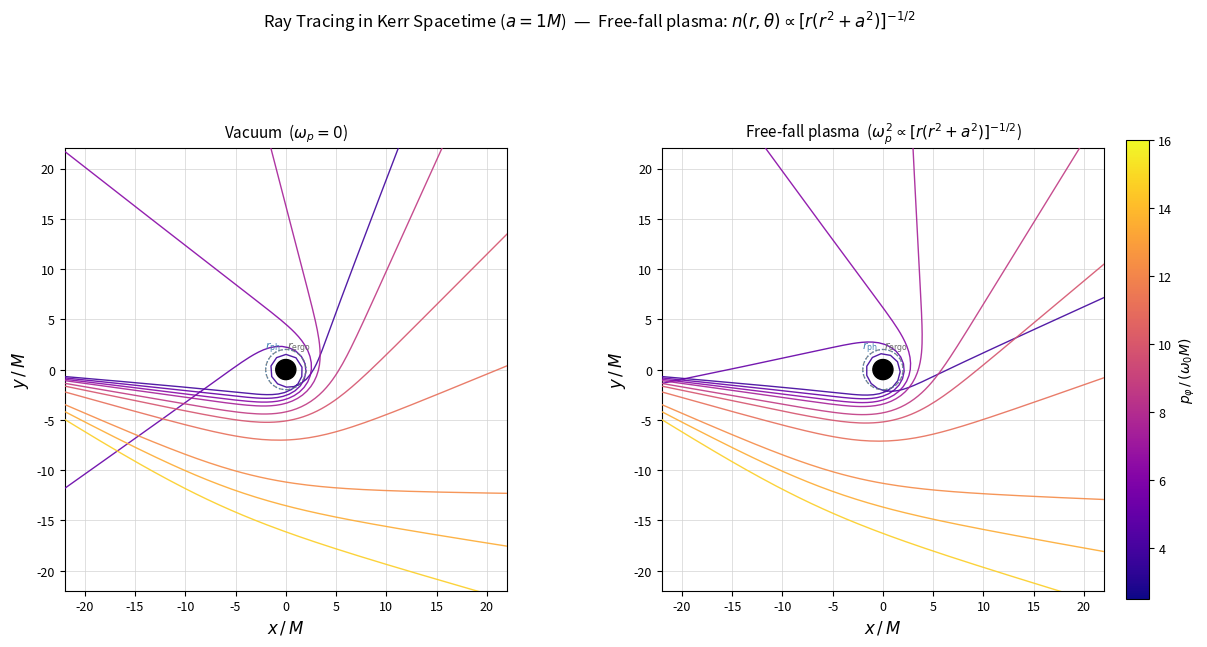

This chart was generated by the following Python code:
"""
Kerr時空での自由落下プラズマ中の光線軌道（ray tracing）
========================================================

変数分離不可能なケース → ハミルトン方程式を直接数値積分する。

プラズマ密度（論文式45）::

    n(r,θ) = C(θ) / sqrt(2 M r (r^2 + a^2))
    ω_p^2 = A_p * ω_0^2 / sqrt(r (r^2 + a^2))     (C(θ)=const, M=1 単位系)
"""

from __future__ import annotations

import warnings
from dataclasses import dataclass
from typing import Callable, Sequence

import matplotlib.pyplot as plt
import numpy as np
from matplotlib.cm import ScalarMappable
from matplotlib.colors import Normalize
from matplotlib.patches import Circle
from scipy.integrate import solve_ivp

warnings.filterwarnings("ignore")


# =============================================================================
# 設定
# =============================================================================
@dataclass(frozen=True)
class KerrConfig:
    """ブラックホール・プラズマ・初期条件の物理パラメータをまとめる。"""

    # 質量とスピン（M=1 単位系）
    M: float = 1.0
    a: float = 1.0

    # 自由落下プラズマ係数
    A_p: float = 1.0

    # 入射初期半径（赤道面 θ=π/2 入射、進入方向 φ=π）
    r0: float = 30.0

    # 数値積分のホライズン安全係数（r_h * factor を打ち切り半径とする）
    horizon_safety: float = 1.005

    # 遠方の打ち切り半径（M単位）
    r_far: float = 55.0

    # 角運動量サンプル（impact parameter, p_φ / (ω_0 M)）
    pph_values: tuple[float, ...] = (
        2.5, 3.0, 3.5, 4.0, 5.0, 6.0, 8.0, 12.0, 14.0, 16.0,
    )

    @property
    def r_horizon(self) -> float:
        """外側ホライズン半径 r_+."""
        return self.M + np.sqrt(self.M**2 - self.a**2)

    @property
    def r_ergo_eq(self) -> float:
        """赤道面のエルゴ面（r_ergo = 2M）。"""
        return 2.0 * self.M

    @property
    def r_photon_eq(self) -> float:
        """赤道面 Kerr 光子球（解析表現の一つ）。"""
        return self.M * (1.0 + 2.0 * np.cos(np.arccos(-self.a / self.M) / 3.0))


# =============================================================================
# Kerr 計量（Boyer–Lindquist の逆計量）
# =============================================================================
@dataclass(frozen=True)
class KerrMetric:
    cfg: KerrConfig

    def inverse(self, r: float, th: float):
        """逆計量成分 (g^tt, g^tφ, g^rr, g^θθ, g^φφ) と Σ, Δ を返す。"""
        M, a = self.cfg.M, self.cfg.a
        s2 = np.sin(th) ** 2
        Sigma = r**2 + a**2 * np.cos(th) ** 2
        Delta = r**2 + a**2 - 2.0 * M * r
        A_ = (r**2 + a**2) ** 2 - a**2 * Delta * s2

        gtt = -A_ / (Sigma * Delta)
        gtph = -2.0 * a * M * r / (Sigma * Delta)
        grr = Delta / Sigma
        gthth = 1.0 / Sigma
        if abs(s2) > 1e-10:
            gphph = (Delta - a**2 * s2) / (Sigma * Delta * s2)
        else:
            gphph = 1e10  # 極軸近傍の発散回避用ガード
        return gtt, gtph, grr, gthth, gphph, Sigma, Delta


# =============================================================================
# 自由落下プラズマ
# =============================================================================
@dataclass(frozen=True)
class FreeFallPlasma:
    cfg: KerrConfig

    def omega_p_squared(self, r: float, th: float) -> float:
        """ω_p^2(r, θ)。式 (45) を M=1 単位系で評価。"""
        M, a, A_p = self.cfg.M, self.cfg.a, self.cfg.A_p
        d = 2.0 * M * r * (r**2 + a**2)
        return A_p / np.sqrt(d) if d > 0 else 0.0


# =============================================================================
# ハミルトン方程式の右辺
# =============================================================================
def make_hamiltonian_rhs(
    metric: KerrMetric,
    plasma: FreeFallPlasma,
    use_plasma: bool,
) -> Callable[[float, Sequence[float]], list[float]]:
    """光子用ハミルトニアン H = ½(g^μν p_μ p_ν + ω_p^2) の右辺を生成する。

    保存量 (p_t = -ω_0 = -1, p_φ = const) を用い、
    ∂H/∂r と ∂H/∂θ は中心差分で評価する。
    """
    cfg = metric.cfg
    r_cut = cfg.r_horizon * cfg.horizon_safety
    pt = -1.0  # ω_0 = 1

    def hamiltonian(r: float, th: float, pr: float, pth: float, pph: float) -> float:
        gtt, gtph, grr, gthth, gphph, _, _ = metric.inverse(r, th)
        w2 = plasma.omega_p_squared(r, th) if use_plasma else 0.0
        return 0.5 * (
            gtt * pt**2
            + 2.0 * gtph * pt * pph
            + grr * pr**2
            + gthth * pth**2
            + gphph * pph**2
            + w2
        )

    def rhs(_s: float, y: Sequence[float]) -> list[float]:
        r, th, _phi, pr, pth, pph = y
        if r < r_cut:
            return [0.0] * 6

        gtt, gtph, grr, gthth, gphph, _, _ = metric.inverse(r, th)

        # 配位変数の発展
        dr_ds = grr * pr
        dth_ds = gthth * pth
        dphi_ds = gtph * pt + gphph * pph

        # 共役運動量の発展（∂H/∂r, ∂H/∂θ を中心差分で評価）
        eps_r = max(r * 1e-5, 1e-8)
        eps_th = 1e-5
        dHdr = (
            hamiltonian(r + eps_r, th, pr, pth, pph)
            - hamiltonian(r - eps_r, th, pr, pth, pph)
        ) / (2.0 * eps_r)
        dHdth = (
            hamiltonian(r, th + eps_th, pr, pth, pph)
            - hamiltonian(r, th - eps_th, pr, pth, pph)
        ) / (2.0 * eps_th)

        return [dr_ds, dth_ds, dphi_ds, -dHdr, -dHdth, 0.0]

    return rhs


# =============================================================================
# レイトレーサ
# =============================================================================
class RayTracer:
    """赤道面（θ=π/2）入射の光線追跡。"""

    def __init__(self, cfg: KerrConfig):
        self.cfg = cfg
        self.metric = KerrMetric(cfg)
        self.plasma = FreeFallPlasma(cfg)

    # --- 終端イベント ---------------------------------------------------------
    def _event_horizon(self):
        cfg = self.cfg

        def _ev(_s, y):
            return y[0] - cfg.r_horizon * cfg.horizon_safety

        _ev.terminal = True
        _ev.direction = -1
        return _ev

    def _event_far(self):
        cfg = self.cfg

        def _ev(_s, y):
            return y[0] - cfg.r_far * cfg.M

        _ev.terminal = True
        _ev.direction = +1
        return _ev

    # --- 初期条件 -------------------------------------------------------------
    def initial_state(self, pph: float, use_plasma: bool):
        """ヌル条件 H = 0 を解いて p_r(初期) を決定する。"""
        cfg = self.cfg
        gtt, gtph, grr, _, gphph, _, _ = self.metric.inverse(cfg.r0, np.pi / 2)
        w2 = self.plasma.omega_p_squared(cfg.r0, np.pi / 2) if use_plasma else 0.0
        pt = -1.0
        rhs = -(gtt * pt**2 + 2.0 * gtph * pt * pph + gphph * pph**2 + w2) / grr
        if rhs <= 0:
            return None
        pr0 = -np.sqrt(rhs)  # 内向き
        return [cfg.r0, np.pi / 2, np.pi, pr0, 0.0, pph]

    # --- 軌道計算 -------------------------------------------------------------
    def trace(self, pph: float, use_plasma: bool):
        y0 = self.initial_state(pph, use_plasma)
        if y0 is None:
            return None, None
        rhs = make_hamiltonian_rhs(self.metric, self.plasma, use_plasma)
        sol = solve_ivp(
            rhs,
            (0.0, 10000.0),
            y0,
            method="DOP853",
            events=[self._event_horizon(), self._event_far()],
            rtol=1e-9,
            atol=1e-11,
            max_step=0.4,
        )
        r_arr, phi_arr = sol.y[0], sol.y[2]
        x = r_arr * np.cos(phi_arr)
        y = r_arr * np.sin(phi_arr)
        return x, y


# =============================================================================
# プロッタ
# =============================================================================
@dataclass
class PlotConfig:
    lim: float = 22.0
    figsize: tuple[float, float] = (14.0, 7.0)
    cmap_name: str = "plasma"
    dpi: int = 160


class RayPlotter:
    """真空 / 自由落下プラズマの2パネル比較プロット。"""

    def __init__(self, cfg: KerrConfig, plot_cfg: PlotConfig | None = None):
        self.cfg = cfg
        self.plot_cfg = plot_cfg or PlotConfig()
        self.tracer = RayTracer(cfg)

    def _draw_panel(self, ax, use_plasma: bool, title: str, colors):
        cfg = self.cfg
        plot_cfg = self.plot_cfg

        ax.set_facecolor("white")
        ax.grid(True, color="lightgray", lw=0.5, zorder=0)
        ax.set_axisbelow(True)

        # 光線
        for pph, col in zip(cfg.pph_values, colors):
            x, y = self.tracer.trace(pph, use_plasma)
            if x is None:
                continue
            ax.plot(x, y, color=col, lw=1.0, alpha=0.9, zorder=3)

        # 構造物（ホライズン・エルゴ面・光子球）
        ax.add_patch(Circle((0, 0), cfg.r_horizon, color="black", zorder=6))
        ax.add_patch(
            Circle(
                (0, 0), cfg.r_ergo_eq,
                color="dimgray", fill=False, lw=0.9, ls="--", alpha=0.8, zorder=5,
            )
        )
        ax.add_patch(
            Circle(
                (0, 0), cfg.r_photon_eq,
                color="steelblue", fill=False, lw=0.9, ls=":", alpha=0.8, zorder=5,
            )
        )

        # 軸装飾
        ax.set_xlim(-plot_cfg.lim, plot_cfg.lim)
        ax.set_ylim(-plot_cfg.lim, plot_cfg.lim)
        ax.set_aspect("equal")
        ax.set_xlabel(r"$x\,/\,M$", fontsize=12)
        ax.set_ylabel(r"$y\,/\,M$", fontsize=12)
        ax.set_title(title, fontsize=11, pad=8)
        ax.set_xticks(np.arange(-20, 21, 5))
        ax.set_yticks(np.arange(-20, 21, 5))
        for sp in ax.spines.values():
            sp.set_color("black")
        ax.tick_params(colors="black", labelsize=9)

        # ラベル
        ax.text(
            cfg.r_ergo_eq * np.cos(np.radians(50)),
            cfg.r_ergo_eq * np.sin(np.radians(50)) + 0.5,
            r"$r_{\rm ergo}$",
            color="dimgray", fontsize=8, ha="center",
        )
        ax.text(
            cfg.r_photon_eq * np.cos(np.radians(130)),
            cfg.r_photon_eq * np.sin(np.radians(130)) + 0.5,
            r"$r_{\rm ph}$",
            color="steelblue", fontsize=8, ha="center",
        )

    def render(self, out_path: str) -> None:
        cfg = self.cfg
        plot_cfg = self.plot_cfg

        cmap = plt.get_cmap(plot_cfg.cmap_name)
        colors = cmap(np.linspace(0.1, 0.9, len(cfg.pph_values)))

        fig, axes = plt.subplots(1, 2, figsize=plot_cfg.figsize, facecolor="white")
        plt.subplots_adjust(wspace=0.35)

        panels = [
            (False, r"Vacuum  ($\omega_p=0$)"),
            (True, r"Free-fall plasma  ($\omega_p^2 \propto [r(r^2+a^2)]^{-1/2}$)"),
        ]
        for ax, (use_plasma, title) in zip(axes, panels):
            self._draw_panel(ax, use_plasma, title, colors)

        # カラーバー
        sm = ScalarMappable(
            cmap=cmap,
            norm=Normalize(vmin=min(cfg.pph_values), vmax=max(cfg.pph_values)),
        )
        sm.set_array([])
        cbar = fig.colorbar(
            sm, ax=axes, orientation="vertical",
            fraction=0.022, pad=0.02, shrink=0.85,
        )
        cbar.set_label(r"$p_\varphi\,/\,(\omega_0 M)$", fontsize=10)
        cbar.ax.tick_params(labelsize=9)

        fig.suptitle(
            f"Ray Tracing in Kerr Spacetime ($a={cfg.a / cfg.M:g}M$)  —  "
            r"Free-fall plasma: $n(r,\theta)\propto[r(r^2+a^2)]^{-1/2}$",
            fontsize=12, y=1.01, color="black",
        )

        plt.savefig(out_path, dpi=plot_cfg.dpi, bbox_inches="tight", facecolor="white")
        plt.close(fig)


# =============================================================================
# エントリポイント
# =============================================================================
def main() -> None:
    cfg = KerrConfig()
    plotter = RayPlotter(cfg)
    out_path = "kerr_freefall_raytracing.png"
    plotter.render(out_path)
    print(f"Saved: {out_path}")


if __name__ == "__main__":
    main()
